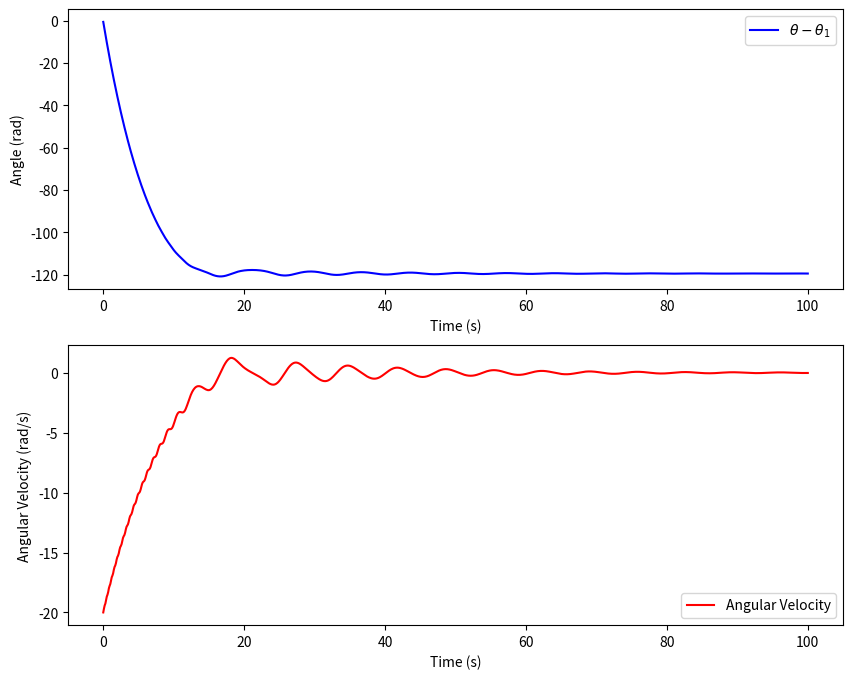

Reproduce this figure in Python.
import numpy as np
from scipy.integrate import solve_ivp
import matplotlib.pyplot as plt

# Define the pendulum system
def pendulum(t, u, a, T, K):
    theta, omega = u
    dtheta_dt = omega                  # u[0] is θ
    domega_dt = -a*omega + T - K*np.sin(theta)    # u[1] is ω
    return [dtheta_dt, domega_dt]

# Initial conditions
theta_0 = 0  # initial angle in radians
omega_0 = -20  # initial angular velocity in radians/s
u0 = [theta_0, omega_0] # initial state

# Parameters
a = 0.1
K = 1
T = 0.5

# Time span for the simulation
t_span = (0, 100)
t_eval = np.linspace(t_span[0], t_span[1], 1000)

# Solve the system of ODEs
sol = solve_ivp(pendulum, t_span, u0, args=(a, T, K), t_eval=t_eval, rtol=1e-6, atol=1e-6)

# Extract the solution
theta = sol.y[0]
omega = sol.y[1]

# Adjust the angle by subtracting θ₁
theta_1 = np.arcsin(T / K)
adjusted_angle = theta - theta_1

# Calculate the sq_last value
last_angle = adjusted_angle[-10:-1] - adjusted_angle[-9:]
last_speed = omega[-10:-1] - omega[-9:]
sq_last = np.sum(last_angle**2) + np.sum(last_speed**2)

print(f"sq_last = {sq_last}")

# Plot the results
plt.figure(figsize=(10, 8))

# Plot adjusted angle
plt.subplot(2, 1, 1)
plt.plot(sol.t, adjusted_angle, label=r'$\theta - \theta_1$', color='b')
plt.xlabel("Time (s)")
plt.ylabel("Angle (rad)")
plt.legend()

# Plot angular velocity
plt.subplot(2, 1, 2)
plt.plot(sol.t, omega, label="Angular Velocity", color='r')
plt.xlabel("Time (s)")
plt.ylabel("Angular Velocity (rad/s)")
plt.legend()

plt.show()
